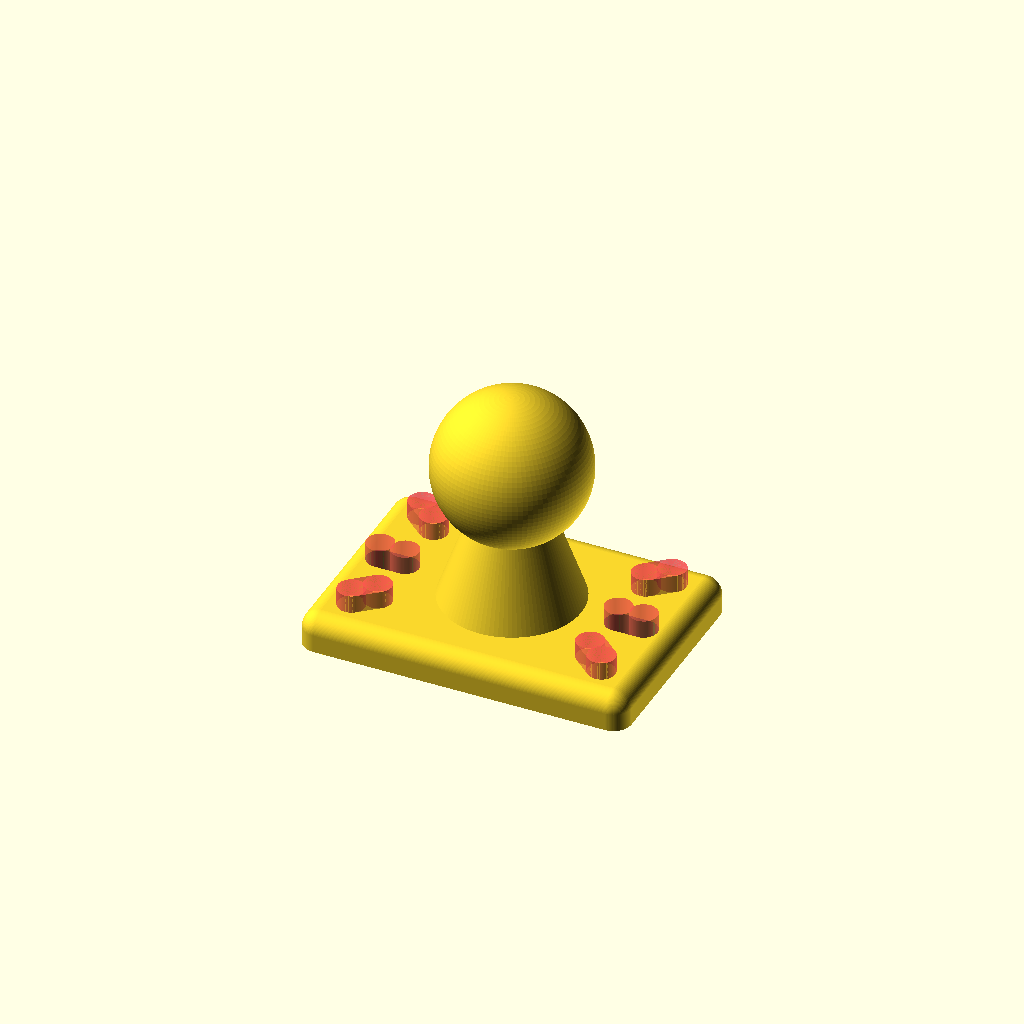
Cell 1: the model at its default parameters.
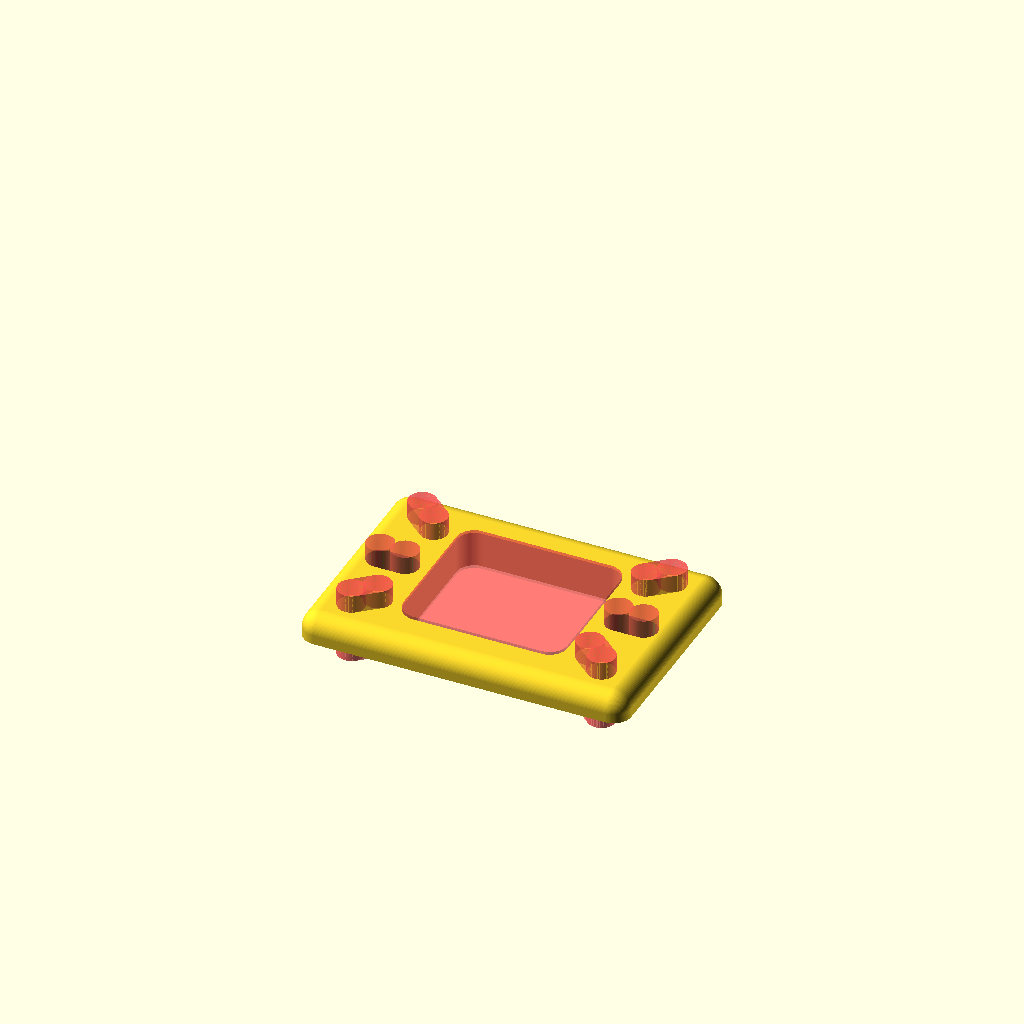
Cell 2: the same model with shape = 1.
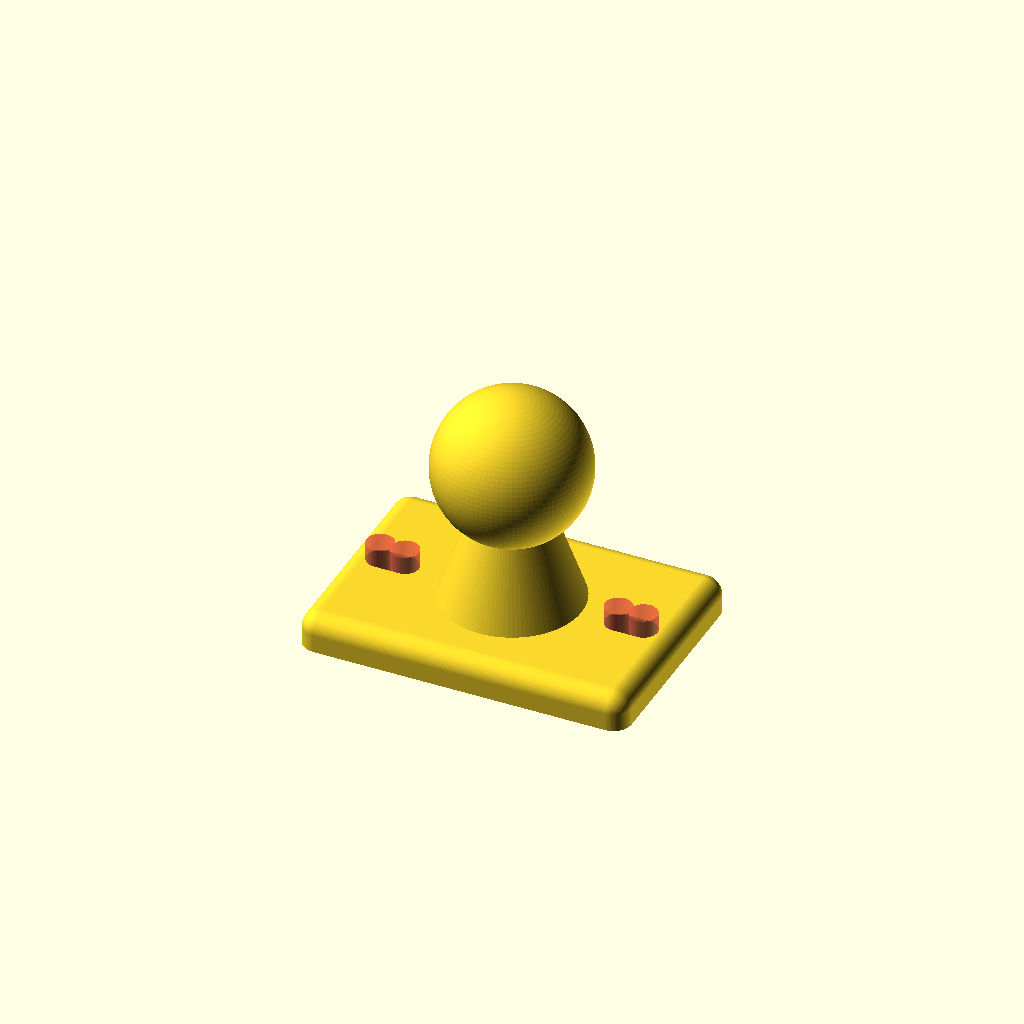
Cell 3: pattern = 0 (everything else at default).
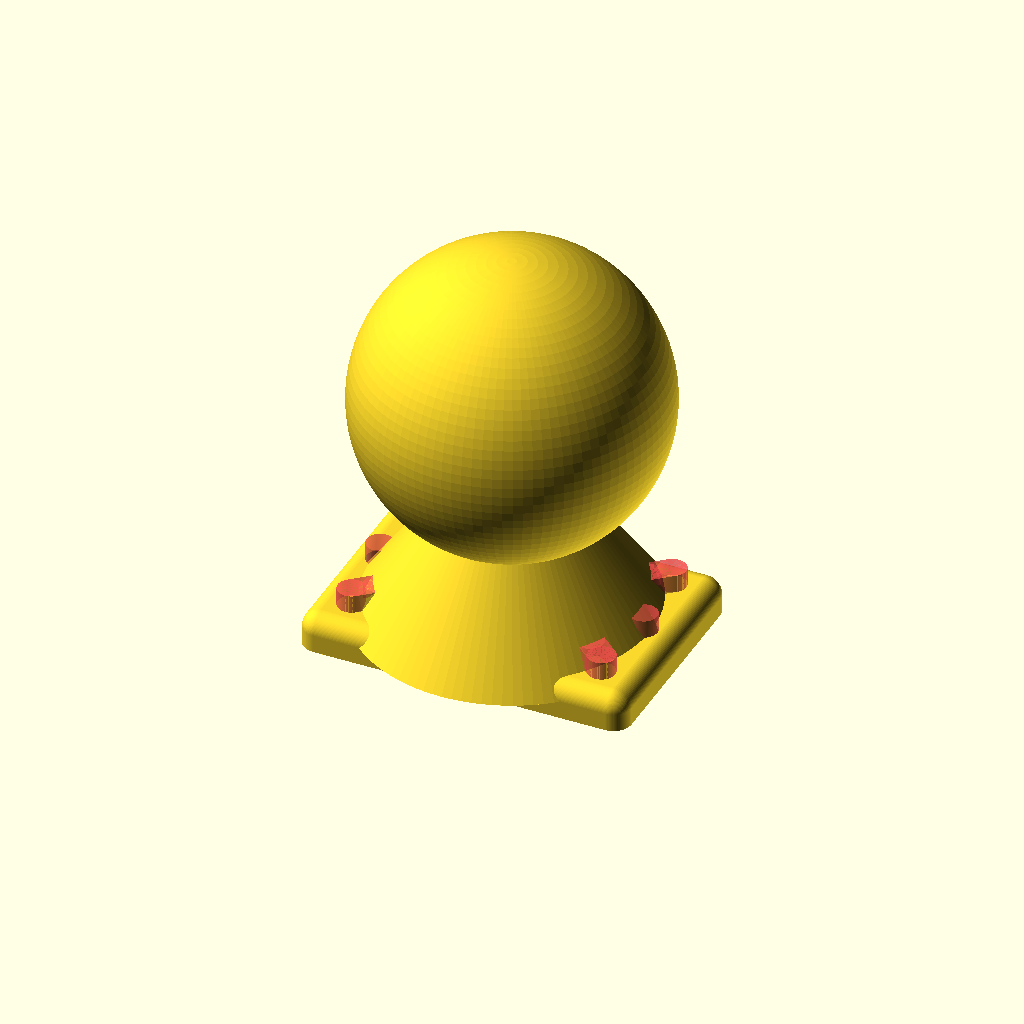
Cell 4 — ball_diameter set to 50.8, the other parameters unchanged.
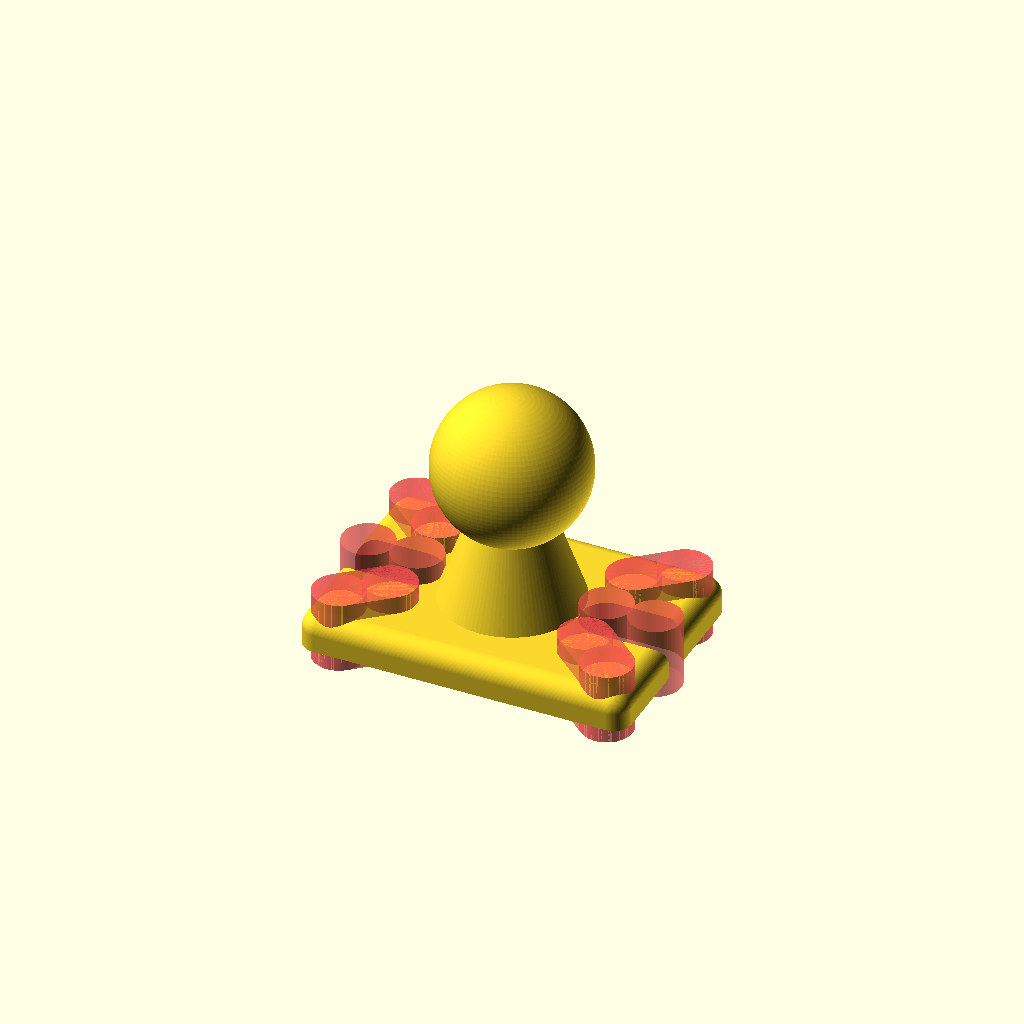
Cell 5 — bolt_diameter set to 8, the other parameters unchanged.
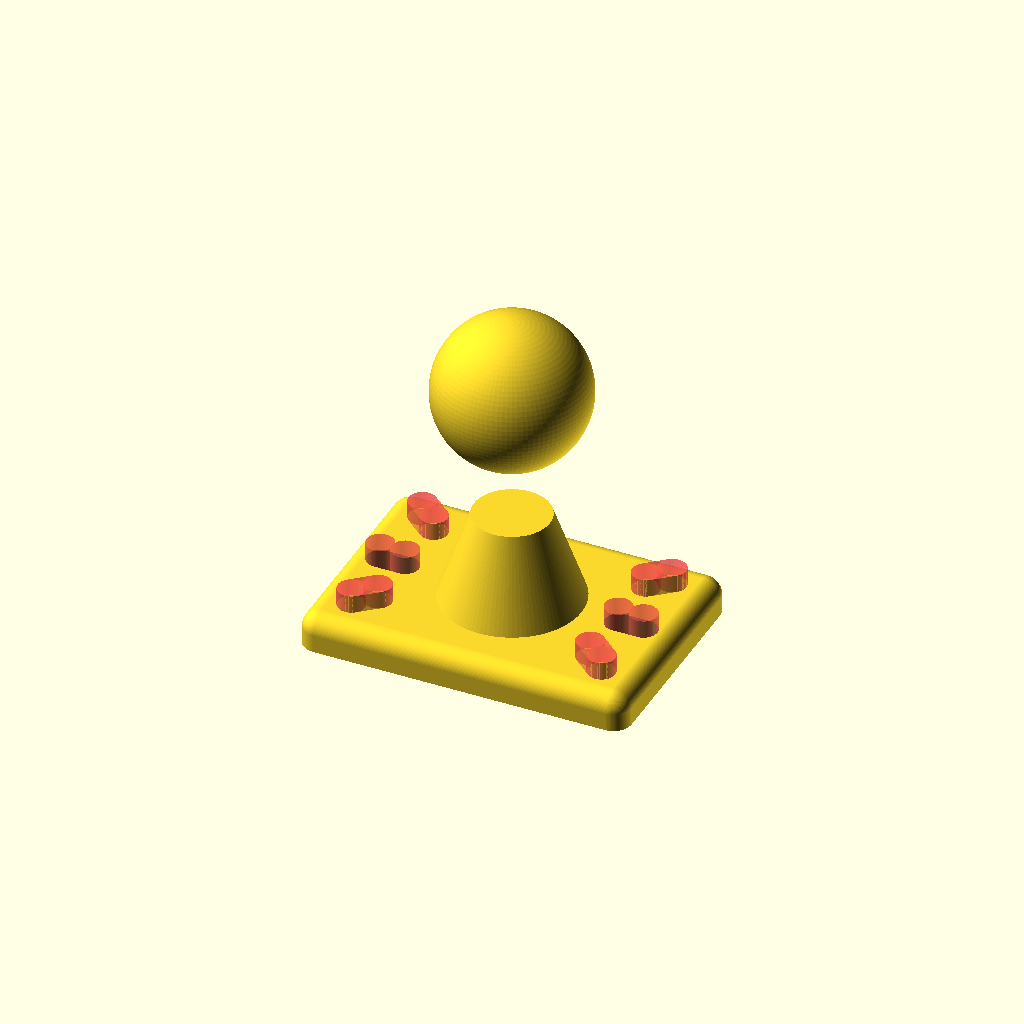
Cell 6: height01 = 28 (everything else at default).
All cells are drawn from one camera (rotation 55°, 0°, 25°, orthographic, colour scheme Cornfield), so only the parameter changes between them.
Source of the model, inputs/thingiverse/files/thing-2971501/files/reservoir-mount.scad:
// This is a one-inch ball mount for brake or clutch reservoirs.
//
// Warning -- some sanding and fitting may be required.
//
// This is licensed under the creative commons+attribution license
//
// To fulfill the attribution requirement, please link to:
// http://www.thingiverse.com/thing:2971501

/* [Main] */

// Define shape of object
shape=0;//[0:Full object,1:Hole Template]

// Define location and number of holes
pattern=3;//[0:Two holes centered on sides,1:Two diagonal holes on corners,2:Four diagonal holes on corners,3:Six holes]

// Number of facets (larger numbers provide better smoothing)
$fn=100;

// Ball diameter in mm
ball_diameter=25.4;

// Bolt hole diameter in mm
bolt_diameter=4.0;

// Height of ball over base in mm
height01=14.0;

// Base plate thickness in mm
thickness=6.0;

// Corner radius in mm
radius=3.0;

// Base plate length in mm
length=55.0;

// Base plate width in mm
width=38.0;

// Horizontal distance between holes in mm
horizontal_offset=40.0;

// Diagonal distance between holes in mm
diagonal_offset=45.0;

rotation_correction = 4.2;

angle = atan(width/length);

fudge_factor = 45 - atan(width/length);


module slot(slot_width)
{
    hull()
    {
        #translate([slot_width/2,0,0])  cylinder(h=2*thickness,r=slot_width/2+0.2,center=true);
        #translate([-slot_width/2,0,0]) cylinder(h=2*thickness,r=slot_width/2+0.2,center=true);
    }
}

module corner(corner_height,corner_radius)
{
    translate([0,0,-corner_radius/2]) cylinder(h=corner_height-corner_radius,r=corner_radius,center=true);
    translate([0,0,0]) sphere(r=corner_radius,center=true);
}

module ball()
{
    translate([0,0,height01+ball_diameter/2]) sphere(r=ball_diameter/2,center=true);
}

module cone()
{
    translate([0,0,3*thickness/2]) cylinder(r1=ball_diameter/2,r2=ball_diameter/4,h=3*thickness,center=true);
}

module base(l,w,h)
{
    difference()
    {
        hull()
        {
            translate([(l/2-radius),(w/2-radius),0])   corner(h,radius);
            translate([(l/2-radius),-(w/2-radius),0])  corner(h,radius);
            translate([-(l/2-radius),(w/2-radius),0])  corner(h,radius);
            translate([-(l/2-radius),-(w/2-radius),0]) corner(h,radius);
        }
        // Drill holes
        if(pattern==0)
        {
            translate([horizontal_offset/2,0,0])  slot(bolt_diameter+0.2,center=true);
            translate([-horizontal_offset/2,0,0]) slot(bolt_diameter+0.2,center=true);
        }
        if(pattern==1)
        {
            rotate([0,0,angle-rotation_correction]) union()
            {
                #translate([diagonal_offset/2,0,0])  rotate([0,0,fudge_factor]) slot(bolt_diameter+0.2,center=true);
                #translate([-diagonal_offset/2,0,0]) rotate([0,0,fudge_factor]) slot(bolt_diameter+0.2,center=true);
            }
        }
        if(pattern==2)
        {
            rotate([0,0,angle-rotation_correction]) union()
            {
                #translate([diagonal_offset/2,0,0])  rotate([0,0,fudge_factor]) slot(bolt_diameter+0.2,center=true);
                #translate([-diagonal_offset/2,0,0]) rotate([0,0,fudge_factor]) slot(bolt_diameter+0.2,center=true);
            }

            rotate([0,0,-angle+rotation_correction]) union()
            {
                #translate([diagonal_offset/2,0,0])  rotate([0,0,-fudge_factor]) slot(bolt_diameter+0.2,center=true);
                #translate([-diagonal_offset/2,0,0]) rotate([0,0,-fudge_factor]) slot(bolt_diameter+0.2,center=true);
            }
        }
        if(pattern==3)
        {
            translate([horizontal_offset/2,0,0])  slot(bolt_diameter+0.2,center=true);
            translate([-horizontal_offset/2,0,0]) slot(bolt_diameter+0.2,center=true);

            rotate([0,0,angle-rotation_correction]) union()
            {
                #translate([diagonal_offset/2,0,0])  rotate([0,0,fudge_factor])  slot(bolt_diameter+0.2,center=true);
                #translate([-diagonal_offset/2,0,0]) rotate([0,0,fudge_factor]) slot(bolt_diameter+0.2,center=true);
            }

            rotate([0,0,-angle+rotation_correction]) union()
            {
                #translate([diagonal_offset/2,0,0])  rotate([0,0,-fudge_factor]) slot(bolt_diameter+0.2,center=true);
                #translate([-diagonal_offset/2,0,0]) rotate([0,0,-fudge_factor]) slot(bolt_diameter+0.2,center=true);
            }
        }
    }
}

if(shape==0) // Render full object
{
    union()
    {
        ball();
        cone();
        base(length,width,thickness);
    }
}

if(shape==1) // Render hole template
{
    difference()
    {
        base(length,width,3.1);
        #hull()
        {
            translate([length/4-radius,width/4,0]) cylinder(r=radius,h=thickness+1,center=true);
            translate([length/4-radius,-width/4,0]) cylinder(r=radius,h=thickness+1,center=true);
            translate([-length/4+radius,width/4,0]) cylinder(r=radius,h=thickness+1,center=true);
            translate([-length/4+radius,-width/4,0]) cylinder(r=radius,h=thickness+1,center=true);
        }
    }
}
Customizer parameters (derived from the source; name, type, default, range or options):
shape: number, default 0, options 0, 1
pattern: number, default 3, options 0, 1, 2, 3
ball_diameter: number, default 25.4
bolt_diameter: number, default 4
height01: number, default 14
thickness: number, default 6
radius: number, default 3
length: number, default 55
width: number, default 38
horizontal_offset: number, default 40
diagonal_offset: number, default 45
rotation_correction: number, default 4.2
